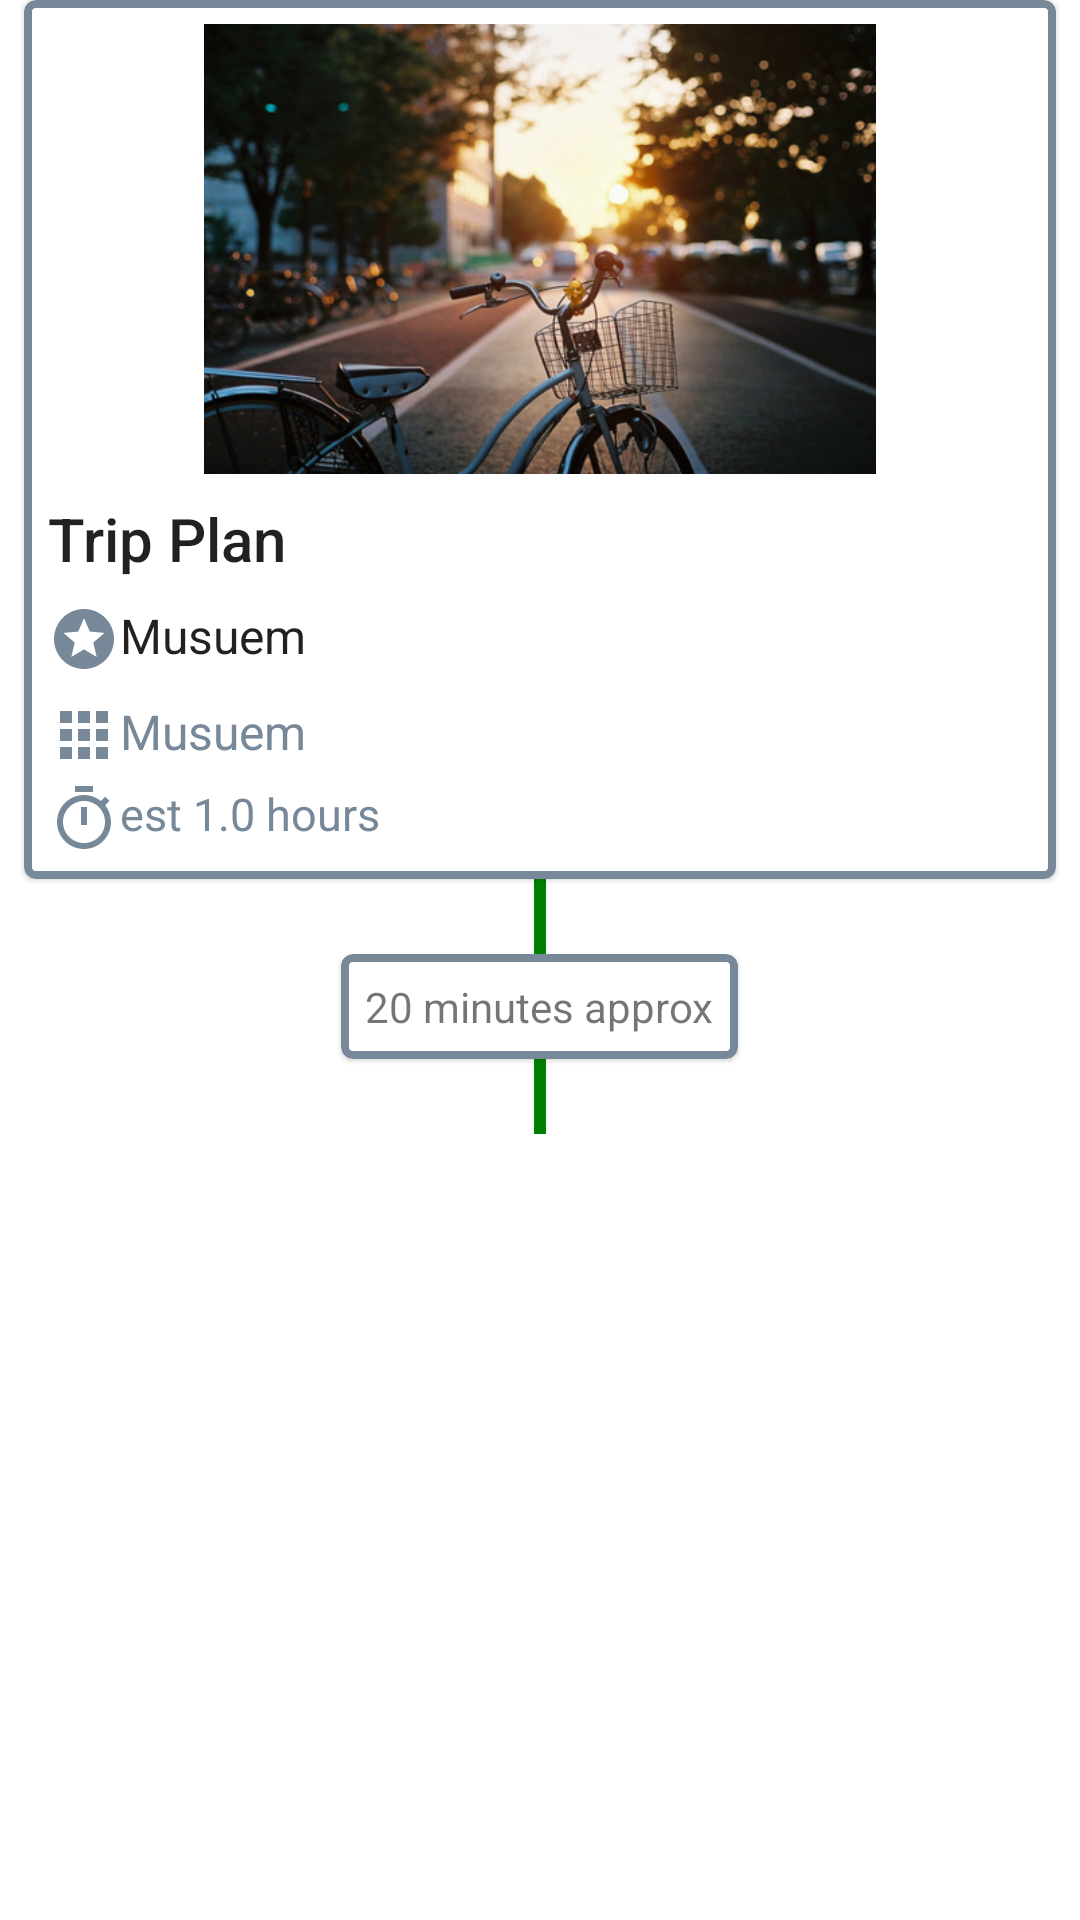

Layout XML and referenced resources for this Android screen:
<!-- AndroidManifest.xml: application theme AppTheme -->
<!-- res/layout/tripview_item.xml -->
<?xml version="1.0" encoding="utf-8"?>
<LinearLayout xmlns:android="http://schemas.android.com/apk/res/android"
    xmlns:app="http://schemas.android.com/apk/res-auto"
    xmlns:card_view="http://schemas.android.com/tools"
    android:orientation="vertical"
    android:layout_width="match_parent"
    android:layout_height="wrap_content">

    <com.google.android.material.card.MaterialCardView
        android:layout_width="match_parent"
        android:layout_height="wrap_content"
        android:layout_marginLeft="@dimen/mtrl_card_spacing"
        android:layout_marginRight="@dimen/mtrl_card_spacing"
        card_view:cardCornerRadius="10dp"
        card_view:cardElevation="20dp"
        app:strokeColor="@color/LightSlateGray"
        app:strokeWidth="2.5dp"
        >

        <LinearLayout
        android:layout_width="match_parent"
        android:layout_height="wrap_content"
        android:orientation="vertical"
        android:padding="8dp">

        <ImageView
            android:id="@+id/coverImg"
            android:layout_width="match_parent"
            android:layout_height="150dp"
            android:layout_gravity="center_horizontal"
            android:src="@drawable/mapbg" />

        <TextView
            android:drawableLeft="@drawable/ic_place_black_24dp"
            style="@style/TextAppearance.AppCompat.Title"
            android:id="@+id/placeName"
            android:layout_width="match_parent"
            android:layout_height="wrap_content"
            android:layout_marginTop="8dp"

            android:text="@string/title_trip" />

          <TextView
              android:id="@+id/ratingBar"
              android:drawableLeft="@drawable/ic_stars_black_24dp"
              android:layout_width="match_parent"
              android:layout_height="wrap_content"
              android:layout_marginTop="8dp"
              android:text="@string/sample_place"
              style="@style/TextAppearance.AppCompat.Light.SearchResult.Subtitle"/>

            <TextView
                android:id="@+id/placeCategory"
                style="@style/TextAppearance.AppCompat.Light.SearchResult.Subtitle"
                android:layout_width="match_parent"
                android:layout_height="wrap_content"
                android:layout_marginTop="8dp"
                android:drawableLeft="@drawable/ic_apps_black_24dp"
                android:text="@string/sample_place"
                android:textColor="@color/LightSlateGray" />

            <TextView
            android:drawableLeft="@drawable/ic_timer_black_24dp"
            android:id="@+id/timeEstimated"
            android:layout_width="match_parent"
            android:layout_height="wrap_content"
            android:layout_marginTop="4dp"
            android:textColor="@color/LightSlateGray"
            style="@style/TextAppearance.AppCompat.Light.SearchResult.Subtitle"
            android:text="@string/sample_time_estimated"
            android:textSize="15sp" />

        <LinearLayout
            android:layout_width="match_parent"
            android:layout_height="wrap_content"
            android:orientation="horizontal"
            android:weightSum="2">

        </LinearLayout>

    </LinearLayout>

    </com.google.android.material.card.MaterialCardView>

    <View
        android:id="@+id/view1"
        android:layout_width="4dp"
        android:layout_height="25dp"
        android:layout_gravity="center"
        android:background="@color/Green" />

    <com.google.android.material.card.MaterialCardView
        android:layout_width="wrap_content"
        android:layout_height="wrap_content"
        android:layout_gravity="center_horizontal"
        card_view:cardCornerRadius="10dp"
        app:strokeColor="@color/LightSlateGray"
        app:strokeWidth="2.5dp">

    <LinearLayout
        android:id="@+id/timeTaken"
        android:layout_width="wrap_content"
        android:layout_height="wrap_content"
        android:orientation="horizontal"
        android:padding="8dp">

        <TextView
            android:id="@+id/travelTime"
            android:layout_width="wrap_content"
            android:layout_height="wrap_content"
            android:drawableLeft="@drawable/ic_directions_walk_black_24dp"
            android:text="@string/sample_timetaken" />

    </LinearLayout>

    </com.google.android.material.card.MaterialCardView>

    <View
        android:id="@+id/view2"
        android:layout_width="4dp"
        android:layout_height="25dp"
        android:layout_gravity="center"
        android:background="@color/Green" />

</LinearLayout>
<!-- resources referenced by this layout -->
<resources>
  <color name="Green">#008000</color>
  <color name="LightSlateGray">#778899</color>
  <!-- drawable ic_apps_black_24dp (drawable) -->
  <vector xmlns:android="http://schemas.android.com/apk/res/android"
          android:width="24dp"
          android:height="24dp"
          android:viewportWidth="24.0"
          android:viewportHeight="24.0">
      <path
          android:fillColor="@color/LightSlateGray"
          android:pathData="M4,8h4L8,4L4,4v4zM10,20h4v-4h-4v4zM4,20h4v-4L4,16v4zM4,14h4v-4L4,10v4zM10,14h4v-4h-4v4zM16,4v4h4L20,4h-4zM10,8h4L14,4h-4v4zM16,14h4v-4h-4v4zM16,20h4v-4h-4v4z"/>
  </vector>
  <!-- drawable ic_stars_black_24dp (drawable) -->
  <vector android:height="24dp" android:tint="@color/LightSlateGray"
      android:viewportHeight="24.0" android:viewportWidth="24.0"
      android:width="24dp" xmlns:android="http://schemas.android.com/apk/res/android">
      <path android:fillColor="@color/LightSlateGray" android:pathData="M11.99,2C6.47,2 2,6.48 2,12s4.47,10 9.99,10C17.52,22 22,17.52 22,12S17.52,2 11.99,2zM16.23,18L12,15.45 7.77,18l1.12,-4.81 -3.73,-3.23 4.92,-0.42L12,5l1.92,4.53 4.92,0.42 -3.73,3.23L16.23,18z"/>
  </vector>
  <!-- drawable ic_timer_black_24dp (drawable) -->
  <vector xmlns:android="http://schemas.android.com/apk/res/android"
          android:width="24dp"
          android:height="24dp"
          android:viewportWidth="24.0"
          android:viewportHeight="24.0">
      <path
          android:fillColor="@color/LightSlateGray"
          android:pathData="M15,1L9,1v2h6L15,1zM11,14h2L13,8h-2v6zM19.03,7.39l1.42,-1.42c-0.43,-0.51 -0.9,-0.99 -1.41,-1.41l-1.42,1.42C16.07,4.74 14.12,4 12,4c-4.97,0 -9,4.03 -9,9s4.02,9 9,9 9,-4.03 9,-9c0,-2.12 -0.74,-4.07 -1.97,-5.61zM12,20c-3.87,0 -7,-3.13 -7,-7s3.13,-7 7,-7 7,3.13 7,7 -3.13,7 -7,7z"/>
  </vector>
  <!-- drawable mapbg: jpg bitmap (drawable, 94968 bytes) -->
  <string name="sample_place">Musuem</string>
  <string name="sample_time_estimated">est 1.0 hours</string>
  <string name="sample_timetaken">20 minutes approx</string>
  <string name="title_trip">Trip Plan</string>
  <style name="AppTheme" parent="Theme.MaterialComponents.Light.DarkActionBar">
          <item name="colorPrimary">@color/colorPrimary</item>
          <item name="colorPrimaryDark">@color/colorPrimaryDark</item>
          <item name="colorAccent">@color/colorAccent</item>
      </style>
  <color name="colorPrimary">#008577</color>
  <color name="colorPrimaryDark">#00574B</color>
  <color name="colorAccent">#D81B60</color>
</resources>
